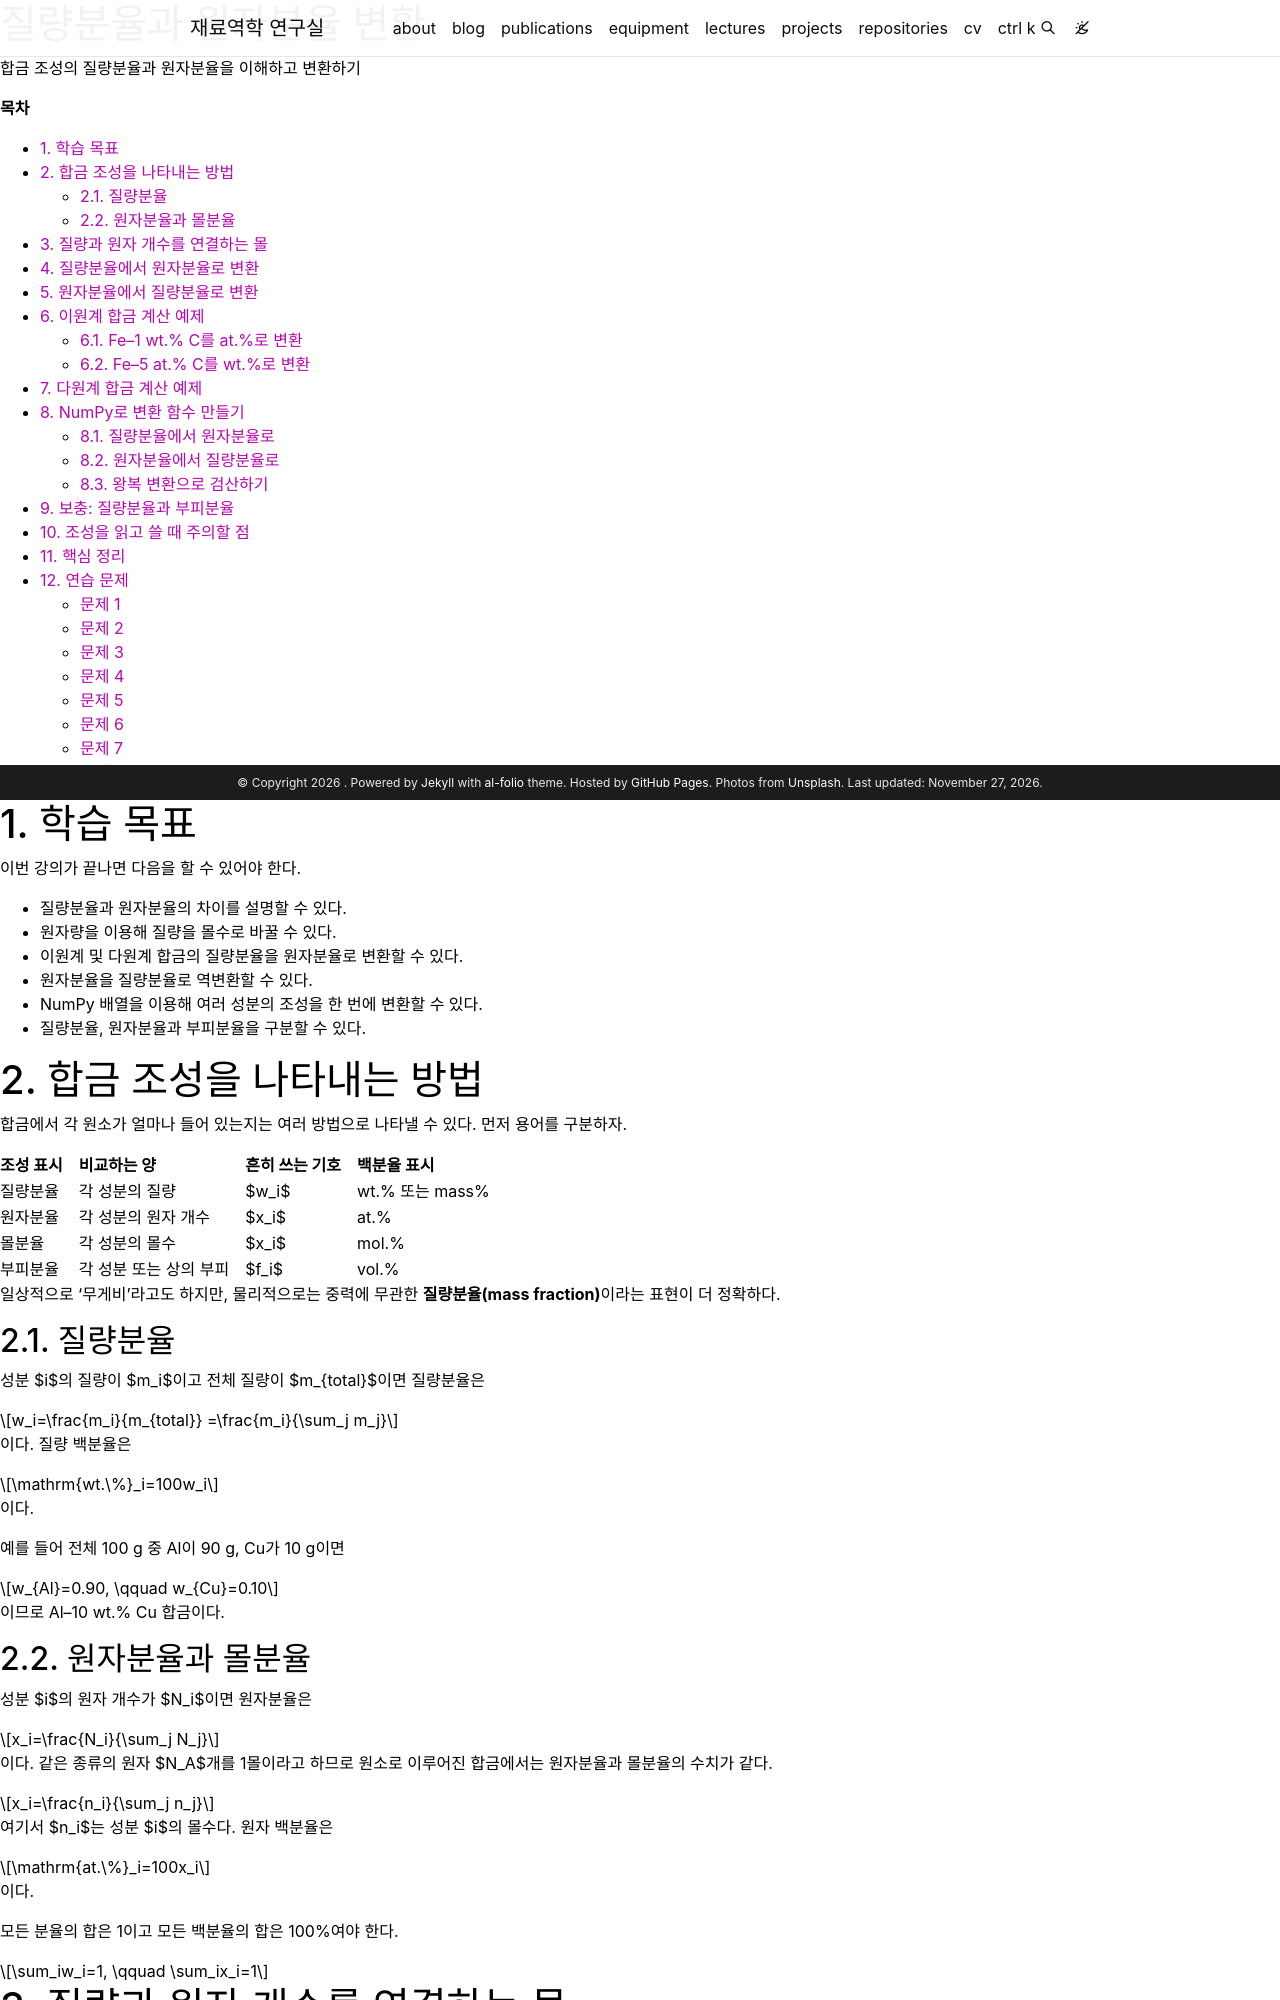

repository: youngung/youngung.github.io · page: assets/lecture_notes/1_2_data_mse/data_mse_19_무게비_원자비_변환/index.html · generator: jekyll

---
layout: distill
title: 질량분율과 원자분율 변환
description: 합금 조성의 질량분율과 원자분율을 이해하고 변환하기
target: 1학년 2학기
permalink:
featured: true
prerequisite: Python 함수, NumPy 배열 기초
toc: false
hidden: true
tabs: true
tikzjax: true
authors:
  - name: Youngung Jeong
    url: "https://youngung.github.io/"
    affiliations:
      name: Changwon National University
---

**목차**

* TOC
{:toc}

# 1. 학습 목표

이번 강의가 끝나면 다음을 할 수 있어야 한다.

- 질량분율과 원자분율의 차이를 설명할 수 있다.
- 원자량을 이용해 질량을 몰수로 바꿀 수 있다.
- 이원계 및 다원계 합금의 질량분율을 원자분율로 변환할 수 있다.
- 원자분율을 질량분율로 역변환할 수 있다.
- NumPy 배열을 이용해 여러 성분의 조성을 한 번에 변환할 수 있다.
- 질량분율, 원자분율과 부피분율을 구분할 수 있다.

# 2. 합금 조성을 나타내는 방법

합금에서 각 원소가 얼마나 들어 있는지는 여러 방법으로 나타낼 수 있다. 먼저 용어를
구분하자.

| 조성 표시 | 비교하는 양 | 흔히 쓰는 기호 | 백분율 표시 |
|---|---|---|---|
| 질량분율 | 각 성분의 질량 | $w_i$ | wt.% 또는 mass% |
| 원자분율 | 각 성분의 원자 개수 | $x_i$ | at.% |
| 몰분율 | 각 성분의 몰수 | $x_i$ | mol.% |
| 부피분율 | 각 성분 또는 상의 부피 | $f_i$ | vol.% |

일상적으로 ‘무게비’라고도 하지만, 물리적으로는 중력에 무관한 **질량분율(mass
fraction)**이라는 표현이 더 정확하다.

## 2.1. 질량분율

성분 $i$의 질량이 $m_i$이고 전체 질량이 $m_{total}$이면 질량분율은

$$
w_i=\frac{m_i}{m_{total}}
=\frac{m_i}{\sum_j m_j}
$$

이다. 질량 백분율은

$$
\mathrm{wt.\%}_i=100w_i
$$

이다.

예를 들어 전체 100 g 중 Al이 90 g, Cu가 10 g이면

$$
w_{Al}=0.90,
\qquad
w_{Cu}=0.10
$$

이므로 Al–10 wt.% Cu 합금이다.

## 2.2. 원자분율과 몰분율

성분 $i$의 원자 개수가 $N_i$이면 원자분율은

$$
x_i=\frac{N_i}{\sum_j N_j}
$$

이다. 같은 종류의 원자 $N_A$개를 1몰이라고 하므로 원소로 이루어진 합금에서는
원자분율과 몰분율의 수치가 같다.

$$
x_i=\frac{n_i}{\sum_j n_j}
$$

여기서 $n_i$는 성분 $i$의 몰수다. 원자 백분율은

$$
\mathrm{at.\%}_i=100x_i
$$

이다.

모든 분율의 합은 1이고 모든 백분율의 합은 100%여야 한다.

$$
\sum_iw_i=1,
\qquad
\sum_ix_i=1
$$

# 3. 질량과 원자 개수를 연결하는 몰

질량분율을 원자분율로 바꾸려면 질량을 원자 개수에 비례하는 몰수로 바꿔야 한다.

$$
\boxed{n_i=\frac{m_i}{M_i}}
$$

여기서 $M_i$는 성분 $i$의 몰질량이다. 원소의 몰질량은 주기율표에 표시된 원자량과
수치가 같고 단위는 일반적으로 g/mol을 사용한다.

예를 들어 Fe 55.845 g은 약 1 mol이고, C 12.011 g도 약 1 mol이다. 두 질량은 크게
다르지만 들어 있는 원자의 개수는 각각 약 1 mol만큼으로 같다.

| 원소 | 기호 | 몰질량 (g/mol) |
|---|---:|---:|
| 알루미늄 | Al | 26.982 |
| 탄소 | C | 12.011 |
| 철 | Fe | 55.845 |
| 니켈 | Ni | 58.693 |
| 구리 | Cu | 63.546 |

원자량이 작은 원소는 같은 질량 안에 더 많은 원자가 들어 있다. 따라서 질량분율과
원자분율은 일반적으로 같지 않다.
